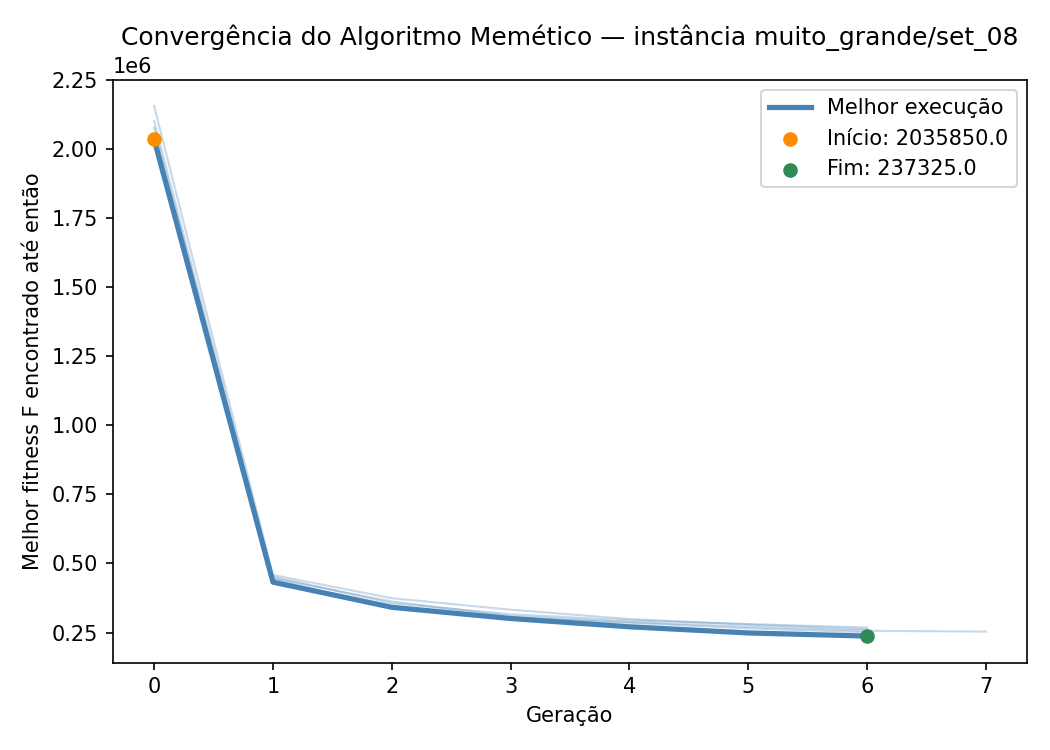

The file beside this chart, header and first rows:
iteration, generation, best_fitness, best_capacity_violation
1, 0, 2101225, 838
1, 1, 446800, 69
1, 2, 362600, 55
1, 3, 309525, 43
1, 4, 288225, 40
1, 5, 271100, 36
1, 6, 256475, 34
1, 7, 253525, 34
2, 0, 2035850, 805
2, 1, 432500, 69
2, 2, 341500, 48
2, 3, 300900, 40
2, 4, 270950, 34
2, 5, 248650, 29
2, 6, 237325, 28
3, 0, 2076750, 829
3, 1, 442950, 69
3, 2, 339725, 44
3, 3, 304250, 37
3, 4, 285525, 36
3, 5, 265175, 31
3, 6, 250975, 29
4, 0, 2155225, 872
4, 1, 458375, 77
4, 2, 374450, 60
4, 3, 332750, 51
4, 4, 298975, 40
4, 5, 278750, 36
4, 6, 262000, 33
5, 0, 2008525, 789
5, 1, 452325, 77
5, 2, 356050, 54
5, 3, 316350, 47
5, 4, 294425, 43
5, 5, 281000, 34
5, 6, 268225, 40
